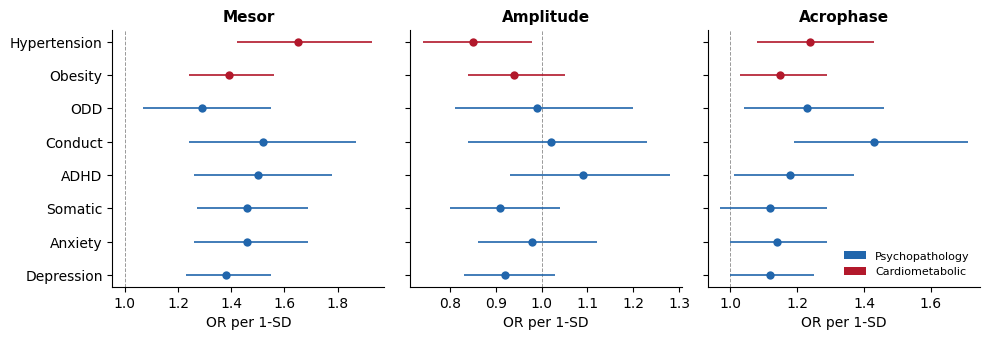

This chart was generated by the following Python code: (Note: this script raises an exception after producing the figure.)
"""Build 4 Aim 2 figures with blue/red scheme, minimal text."""
import matplotlib
matplotlib.use("Agg")
import matplotlib.pyplot as plt
import numpy as np

plt.rcParams.update({
    "font.family": "Arial",
    "font.size": 10,
    "axes.linewidth": 0.8,
    "axes.spines.top": False,
    "axes.spines.right": False,
    "figure.dpi": 300,
})

BLUE = "#2166AC"
RED = "#B2182B"
LIGHT_BLUE = "#4393C3"
LIGHT_RED = "#D6604D"
GRAY = "#999999"

OUT = "/Users/eu/Library/CloudStorage/OneDrive-Stanford/Research Projects/1 - Data/ABCD/ABCD Actigraphy Resource Paper/Longitudinal Paper/combined paper"


# FIGURE A: Transdiagnostic forest plot
def fig_a():
    outcomes = [
        "Hypertension", "Obesity",
        "ODD", "Conduct", "ADHD",
        "Somatic", "Anxiety", "Depression",
    ]
    domain = ["cardio", "cardio", "ext", "ext", "ext", "int", "int", "int"]
    colors = [RED if d == "cardio" else BLUE for d in domain]

    mesor =     [1.65, 1.39, 1.29, 1.52, 1.50, 1.46, 1.46, 1.38]
    mesor_lo =  [1.42, 1.24, 1.07, 1.24, 1.26, 1.27, 1.26, 1.23]
    mesor_hi =  [1.93, 1.56, 1.55, 1.87, 1.78, 1.69, 1.69, 1.55]

    amp =       [0.85, 0.94, 0.99, 1.02, 1.09, 0.91, 0.98, 0.92]
    amp_lo =    [0.74, 0.84, 0.81, 0.84, 0.93, 0.80, 0.86, 0.83]
    amp_hi =    [0.98, 1.05, 1.20, 1.23, 1.28, 1.04, 1.12, 1.03]

    acro =      [1.24, 1.15, 1.23, 1.43, 1.18, 1.12, 1.14, 1.12]
    acro_lo =   [1.08, 1.03, 1.04, 1.19, 1.01, 0.97, 1.00, 1.00]
    acro_hi =   [1.43, 1.29, 1.46, 1.71, 1.37, 1.29, 1.29, 1.25]

    fig, axes = plt.subplots(1, 3, figsize=(10, 3.5), sharey=True)
    y = np.arange(len(outcomes))

    for ax, data, lo, hi, title in [
        (axes[0], mesor, mesor_lo, mesor_hi, "Mesor"),
        (axes[1], amp, amp_lo, amp_hi, "Amplitude"),
        (axes[2], acro, acro_lo, acro_hi, "Acrophase"),
    ]:
        xerr_lo = [d - l for d, l in zip(data, lo)]
        xerr_hi = [h - d for d, h in zip(data, hi)]

        for i in range(len(outcomes)):
            ax.errorbar(data[i], y[i], xerr=[[xerr_lo[i]], [xerr_hi[i]]],
                        fmt="o", color=colors[i], markersize=6,
                        capsize=3, linewidth=1.2, markeredgewidth=0)
        ax.axvline(1, color=GRAY, linestyle="--", linewidth=0.7, zorder=0)
        ax.set_title(title, fontsize=11, fontweight="bold")
        ax.set_xlabel("OR per 1-SD")

    axes[0].set_yticks(y)
    axes[0].set_yticklabels(outcomes)
    axes[0].invert_yaxis()

    # Domain labels
    from matplotlib.patches import Patch
    axes[2].legend(
        [Patch(facecolor=BLUE), Patch(facecolor=RED)],
        ["Psychopathology", "Cardiometabolic"],
        loc="lower right", fontsize=8, frameon=False,
    )

    fig.tight_layout(w_pad=1.5)
    fig.savefig(f"{OUT}/figA_transdiagnostic_forest.png", bbox_inches="tight")
    fig.savefig(f"{OUT}/figA_transdiagnostic_forest.pdf", bbox_inches="tight")
    plt.close()
    print("Figure A saved.")


# FIGURE B: Co-development slope-slope correlations
def fig_b():
    outcomes = [
        "Systolic BP", "BMI", "Somatic",
        "Depression", "ADHD", "Anxiety", "ODD", "Conduct",
    ]
    r_vals = [0.89, 0.36, 0.32, 0.22, 0.20, 0.07, 0.05, -0.00]
    p_vals = [0.000526, 3.02e-14, 0.00345, 0.0218, 0.0355, 0.299, 0.548, 0.982]
    domain = ["cardio", "cardio", "int", "int", "ext", "int", "ext", "ext"]
    colors = [RED if d == "cardio" else BLUE for d in domain]
    sig = [p < 0.05 for p in p_vals]

    fig, ax = plt.subplots(figsize=(5, 3.5))
    y = np.arange(len(outcomes))

    for i in range(len(outcomes)):
        marker = "o" if sig[i] else "o"
        alpha = 1.0 if sig[i] else 0.35
        ax.barh(y[i], r_vals[i], height=0.6, color=colors[i], alpha=alpha,
                edgecolor="none")

    ax.axvline(0, color=GRAY, linestyle="-", linewidth=0.7)
    ax.set_yticks(y)
    ax.set_yticklabels(outcomes)
    ax.set_xlabel("Slope-slope correlation (r)")
    ax.set_title("Co-development with mesor trajectory", fontsize=11,
                 fontweight="bold")
    ax.invert_yaxis()
    ax.set_xlim(-0.15, 1.0)

    from matplotlib.patches import Patch
    ax.legend(
        [Patch(facecolor=BLUE), Patch(facecolor=RED)],
        ["Psychopathology", "Cardiometabolic"],
        loc="lower right", fontsize=8, frameon=False,
    )

    fig.tight_layout()
    fig.savefig(f"{OUT}/figB_codevelopment.png", bbox_inches="tight")
    fig.savefig(f"{OUT}/figB_codevelopment.pdf", bbox_inches="tight")
    plt.close()
    print("Figure B saved.")


# FIGURE C: Incremental AUC waterfall
def fig_c():
    outcomes = [
        "Depression", "Anxiety", "ADHD", "Somatic",
        "Conduct", "ODD", "Obesity", "Hypertension",
    ]
    # AUC at each step from ultra-clean run
    m1 = [0.640, 0.632, 0.717, 0.643, 0.739, 0.733, 0.662, 0.783]
    m2 = [0.732, 0.753, 0.882, 0.749, 0.835, 0.845, 0.765, 0.841]
    m3 = [0.744, 0.755, 0.885, 0.756, 0.844, 0.854, 0.767, 0.846]
    m4 = [0.764, 0.776, 0.894, 0.766, 0.861, 0.857, 0.781, 0.859]
    domain = ["int", "int", "ext", "int", "ext", "ext", "cardio", "cardio"]
    edge_colors = [BLUE if d != "cardio" else RED for d in domain]

    fig, ax = plt.subplots(figsize=(8, 4))
    y = np.arange(len(outcomes))
    bar_h = 0.65

    # Stack: M1 (light gray), M2-M1 (medium gray), M3-M2 (light blue), M4-M3 (red)
    d_m1 = [v - 0.5 for v in m1]
    d_m2 = [m2[i] - m1[i] for i in range(len(outcomes))]
    d_m3 = [m3[i] - m2[i] for i in range(len(outcomes))]
    d_m4 = [m4[i] - m3[i] for i in range(len(outcomes))]

    ax.barh(y, d_m1, height=bar_h, left=0.5, color="#D9D9D9", label="Demographics")
    ax.barh(y, d_m2, height=bar_h, left=m1, color="#A6CEE3", label="+ Baseline symptoms")
    ax.barh(y, d_m3, height=bar_h, left=m2, color=LIGHT_BLUE, label="+ Behavioral wearables")
    ax.barh(y, d_m4, height=bar_h, left=m3, color=RED, label="+ Cardiac rhythm")

    # Add M4 AUC labels
    for i in range(len(outcomes)):
        ax.text(m4[i] + 0.005, y[i], f".{int(m4[i]*1000):03d}",
                va="center", ha="left", fontsize=8, color="#333333")

    ax.set_yticks(y)
    ax.set_yticklabels(outcomes)
    ax.set_xlabel("AUC")
    ax.set_xlim(0.5, 0.95)
    ax.invert_yaxis()
    ax.legend(fontsize=8, loc="lower right", frameon=False)
    ax.set_title("Incremental discrimination for clinical onset",
                 fontsize=11, fontweight="bold")

    fig.tight_layout()
    fig.savefig(f"{OUT}/figC_incremental_auc.png", bbox_inches="tight")
    fig.savefig(f"{OUT}/figC_incremental_auc.pdf", bbox_inches="tight")
    plt.close()
    print("Figure C saved.")


# FIGURE D: Between-person mesor vs within-person SD acrophase
def fig_d():
    outcomes = [
        "Hypertension", "Obesity",
        "ODD", "Conduct", "ADHD",
        "Somatic", "Anxiety", "Depression",
    ]
    domain = ["cardio", "cardio", "ext", "ext", "ext", "int", "int", "int"]
    colors = [RED if d == "cardio" else BLUE for d in domain]

    # Mesor ORs (between-person, ultra-clean)
    mes_or =  [1.65, 1.39, 1.29, 1.52, 1.50, 1.46, 1.46, 1.38]
    mes_lo =  [1.42, 1.24, 1.07, 1.24, 1.26, 1.27, 1.26, 1.23]
    mes_hi =  [1.93, 1.56, 1.55, 1.87, 1.78, 1.69, 1.69, 1.55]

    # SD acrophase ORs (within-person, ultra-clean)
    sda_or =  [1.29, 1.23, 1.39, 1.33, 1.17, 1.33, 1.24, 1.32]
    sda_lo =  [1.11, 1.10, 1.18, 1.10, 1.01, 1.17, 1.10, 1.18]
    sda_hi =  [1.49, 1.39, 1.64, 1.59, 1.36, 1.51, 1.41, 1.49]

    fig, (ax1, ax2) = plt.subplots(1, 2, figsize=(8, 3.5), sharey=True)
    y = np.arange(len(outcomes))

    # Panel A: Mesor
    for i in range(len(outcomes)):
        ax1.errorbar(mes_or[i], y[i],
                     xerr=[[mes_or[i]-mes_lo[i]], [mes_hi[i]-mes_or[i]]],
                     fmt="o", color=colors[i], markersize=6,
                     capsize=3, linewidth=1.2, markeredgewidth=0)
    ax1.axvline(1, color=GRAY, linestyle="--", linewidth=0.7, zorder=0)
    ax1.set_title("Typical-day mesor", fontsize=11, fontweight="bold")
    ax1.set_xlabel("OR per 1-SD")
    ax1.set_yticks(y)
    ax1.set_yticklabels(outcomes)
    ax1.invert_yaxis()

    # Panel B: SD acrophase
    for i in range(len(outcomes)):
        ax2.errorbar(sda_or[i], y[i],
                     xerr=[[sda_or[i]-sda_lo[i]], [sda_hi[i]-sda_or[i]]],
                     fmt="s", color=colors[i], markersize=6,
                     capsize=3, linewidth=1.2, markeredgewidth=0)
    ax2.axvline(1, color=GRAY, linestyle="--", linewidth=0.7, zorder=0)
    ax2.set_title("Day-to-day acrophase variability", fontsize=11,
                  fontweight="bold")
    ax2.set_xlabel("OR per 1-SD")

    from matplotlib.patches import Patch
    ax2.legend(
        [Patch(facecolor=BLUE), Patch(facecolor=RED)],
        ["Psychopathology", "Cardiometabolic"],
        loc="lower right", fontsize=8, frameon=False,
    )

    fig.tight_layout(w_pad=2)
    fig.savefig(f"{OUT}/figD_mesor_vs_sdacro.png", bbox_inches="tight")
    fig.savefig(f"{OUT}/figD_mesor_vs_sdacro.pdf", bbox_inches="tight")
    plt.close()
    print("Figure D saved.")


if __name__ == "__main__":
    fig_a()
    fig_b()
    fig_c()
    fig_d()
    print("\nAll figures saved.")
